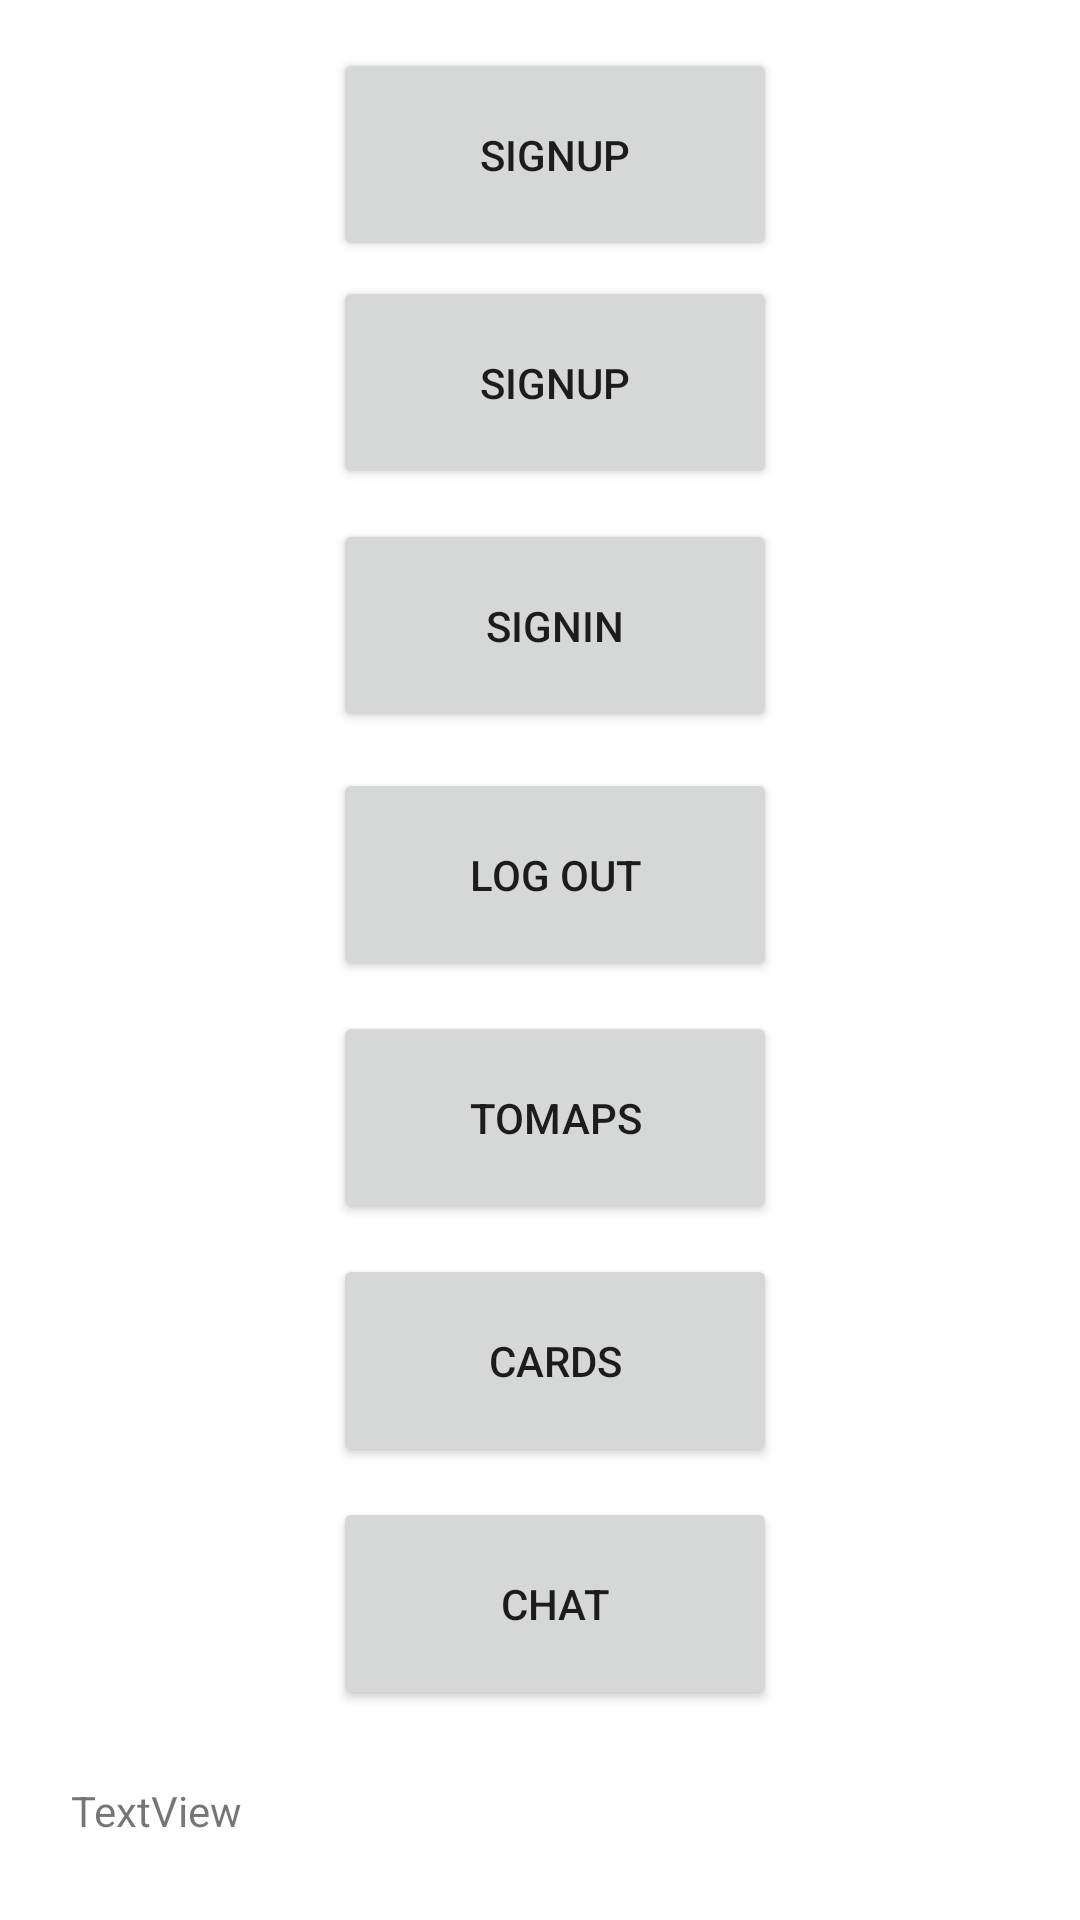

The Android layout XML behind this screen, and the referenced resources:
<!-- AndroidManifest.xml: application theme Theme.Bloodapp -->
<!-- res/layout/activity_main.xml -->
<?xml version="1.0" encoding="utf-8"?>
<androidx.constraintlayout.widget.ConstraintLayout xmlns:android="http://schemas.android.com/apk/res/android"
    xmlns:app="http://schemas.android.com/apk/res-auto"
    xmlns:tools="http://schemas.android.com/tools"
    android:layout_width="match_parent"
    android:layout_height="match_parent"
    tools:context=".MainActivity">

    <Button
        android:id="@+id/ToSignUpPagebtn"
        android:layout_width="148dp"
        android:layout_height="71dp"
        android:layout_marginTop="5dp"
        android:text="SignUp"
        app:layout_constraintEnd_toEndOf="parent"
        app:layout_constraintHorizontal_bias="0.524"
        app:layout_constraintStart_toStartOf="parent"
        app:layout_constraintTop_toBottomOf="@+id/Homescreen" />

    <Button
        android:id="@+id/Homescreen"
        android:layout_width="148dp"
        android:layout_height="71dp"
        android:layout_marginTop="16dp"
        android:text="SignUp"
        app:layout_constraintEnd_toEndOf="parent"
        app:layout_constraintHorizontal_bias="0.524"
        app:layout_constraintStart_toStartOf="parent"
        app:layout_constraintTop_toTopOf="parent" />

    <TextView
        android:id="@+id/loggedinstatus"
        android:layout_width="313dp"
        android:layout_height="45dp"
        android:layout_marginTop="24dp"
        android:text="TextView"
        app:layout_constraintEnd_toEndOf="parent"
        app:layout_constraintStart_toStartOf="parent"
        app:layout_constraintTop_toBottomOf="@+id/ToChat" />

    <Button
        android:id="@+id/ToSignInPagebtn"
        android:layout_width="148dp"
        android:layout_height="71dp"
        android:layout_marginTop="10dp"
        android:text="SignIn"
        app:layout_constraintStart_toStartOf="@+id/ToSignUpPagebtn"
        app:layout_constraintTop_toBottomOf="@+id/ToSignUpPagebtn" />

    <Button
        android:id="@+id/LogoutBtb"
        android:layout_width="148dp"
        android:layout_height="71dp"
        android:layout_marginTop="12dp"
        android:text="Log Out"
        app:layout_constraintStart_toStartOf="@+id/ToSignInPagebtn"
        app:layout_constraintTop_toBottomOf="@+id/ToSignInPagebtn" />

    <Button
        android:id="@+id/Mapsbtn"
        android:layout_width="148dp"
        android:layout_height="71dp"
        android:layout_marginTop="10dp"
        android:text="ToMaps"
        app:layout_constraintStart_toStartOf="@+id/LogoutBtb"
        app:layout_constraintTop_toBottomOf="@+id/LogoutBtb" />

    <Button
        android:id="@+id/btncard"
        android:layout_width="148dp"
        android:layout_height="71dp"
        android:layout_marginTop="10dp"
        android:text="cards"
        app:layout_constraintStart_toStartOf="@+id/Mapsbtn"
        app:layout_constraintTop_toBottomOf="@+id/Mapsbtn" />

    <Button
        android:id="@+id/ToChat"
        android:layout_width="148dp"
        android:layout_height="71dp"
        android:layout_marginTop="10dp"
        android:text="Chat"
        app:layout_constraintStart_toStartOf="@+id/btncard"
        app:layout_constraintTop_toBottomOf="@+id/btncard" />

</androidx.constraintlayout.widget.ConstraintLayout>
<!-- resources referenced by this layout -->
<resources>
  <style name="Theme.Bloodapp" parent="Theme.MaterialComponents.DayNight.DarkActionBar">
          
          <item name="colorPrimary">@color/purple_500</item>
          <item name="colorPrimaryVariant">@color/purple_700</item>
          <item name="colorOnPrimary">@color/white</item>
          
          <item name="colorSecondary">@color/teal_200</item>
          <item name="colorSecondaryVariant">@color/teal_700</item>
          <item name="colorOnSecondary">@color/black</item>
          
          <item name="android:statusBarColor" tools:targetApi="l">?attr/colorPrimaryVariant</item>
          
      </style>
  <!-- not gathered from this repository: default colours our renderer supplied (Android Studio template values) -->
  <color name="purple_500">#FF6200EE</color>
  <color name="purple_700">#FF3700B3</color>
  <color name="teal_200">#FF03DAC5</color>
  <color name="teal_700">#FF018786</color>
  <color name="black">#FF000000</color>
  <color name="white">#FFFFFFFF</color>
</resources>
